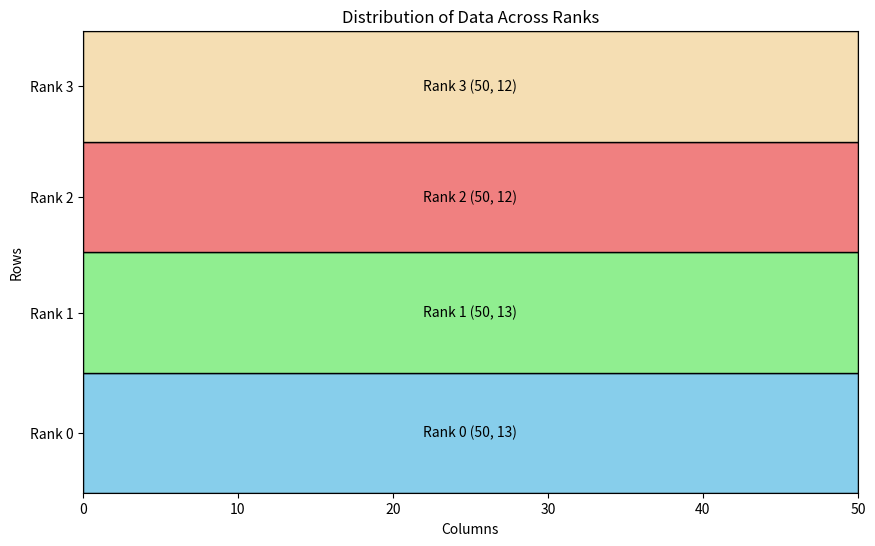

Python code for this plot:
import matplotlib.pyplot as plt
import numpy as np

# Data: number of rows for each rank and total columns
rows_per_rank = [13, 13, 12, 12]
columns = 50  # Total columns
colors = ['skyblue', 'lightgreen', 'lightcoral', 'wheat']  # Different color for each rank

# Create a figure and axis for the plot
fig, ax = plt.subplots(figsize=(10, 6))

# Track the starting y-coordinate for each rank
y_offset = 0
for rank, (rows, color) in enumerate(zip(rows_per_rank, colors)):
    # Draw the rectangle representing the data block for each rank
    ax.add_patch(plt.Rectangle((0, y_offset), columns, rows, edgecolor='black', facecolor=color))

    # Add text inside the rectangle to show the (X, Y) size
    text_label = f'Rank {rank} ({columns}, {rows})'
    ax.text(columns / 2, y_offset + rows / 2, text_label, ha='center', va='center', color='black')

    # Update the y_offset for the next rank
    y_offset += rows

# Set the labels and title of the plot
ax.set_xlabel('Columns')
ax.set_ylabel('Rows')
ax.set_title('Distribution of Data Across Ranks')

# Setting the yticks to be at the middle of each rank's block for clarity
ax.set_yticks(np.cumsum(rows_per_rank) - np.array(rows_per_rank) / 2)
ax.set_yticklabels([f'Rank {i}' for i in range(len(rows_per_rank))])
ax.set_xlim(0, columns)
ax.set_ylim(0, sum(rows_per_rank))

# Remove the legend if not needed since each rank is labeled
# ax.legend([f'Rank {i}' for i in range(len(rows_per_rank))], title="Ranks")

plt.savefig("rank_work.png")
